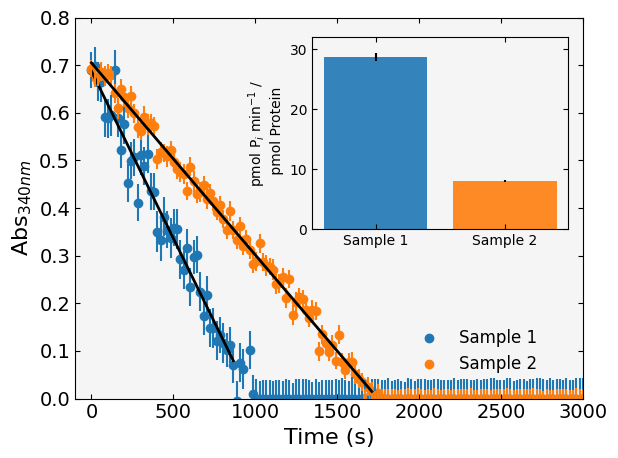

Python code for this plot:
import numpy as np
import pandas as pd
import matplotlib.pyplot as plt
import csv

# Plot settings
plt.rcParams["font.family"] = "Garuda"
plt.rc('font', size=14)       # controls default text sizes
plt.rc('axes', titlesize=16)     # fontsize of the axes title
plt.rc('axes', labelsize=16)    # fontsize of the x and y labels
plt.rc('xtick', labelsize=14)    # fontsize of the tick labels
plt.rc('ytick', labelsize=14)    # fontsize of the tick labels
plt.rc('legend', fontsize=12)    # legend fontsize
plt.rc('figure', titlesize=18)  # fontsize of the figure title
#params = {'mathtext.default': 'regular' }   # não deixa mais o texto no mathmode em itálico
#params = {'mathtext.default': 'it' }   # deixa o texto do mathmode em itálico
#plt.rcParams.update(params)   # Se fizer alguma das alterações acima, rodar este comando para atualizar
cycle = plt.rcParams['axes.prop_cycle'].by_key()['color']
colors = [cycle[0], cycle[1]]



# - - - - METHODS - - - - #

# Method to generate simulated data
def simulate_data(x, avg, sigma):
    sim_data = np.zeros(len(x))
    for i in range(len(x)):
        if avg[i] < 0: sim_data[i] = 0
        else: sim_data[i] = np.random.normal(loc = avg[i], scale = sigma[i])
    return sim_data

# Select range at which limit the range (from start to index where y <= threshold)
def range_selector(x, y, start, threshold):
    start = 0
    end = 0
    for i in range(len(x)):
        if y[i] > 0: end += 1
        else: break
    if start == end: 
        print("Can't fit with just one point!")
        SystemExit()
    else: pass
    return start, end

# Method to perform linear fits by linear least squares
def linear_fit(x, y, yerr):
    d11 = d21 = m11 = m12 = m21 = m22 = 0
    #função da reta aqui: a + bx, ou seja, p[0][0] é coef linear e p[1][0] é coef angular
    for i in range (0, len(x)):
        d11 += y[i] / (yerr[i]**2)
        d21 += (x[i]*y[i]) / (yerr[i]**2)
        m11 += 1 / (yerr[i]**2)
        m12 += x[i] / (yerr[i]**2)
        m21 = m12
        m22 += (x[i]**2) / (yerr[i]**2)
    d = np.array([[d11], [d21]])
    m = np.array([[m11,m12],[m21,m22]])
    v = np.linalg.inv(m) #matriz de variância-covariância
    p = np.matmul(v,d) #vetor de estimativas para os coeficientes
    linear = p[0][0]
    angular = p[1][0]
    linear_std = v[0][0]
    angular_std = v[1][1]
    return angular, linear, angular_std, linear_std



# - - - - SIMULATIONS - - - - #

# Simulation parameters
c_1 = 1 #uM
c_2 = 2 #uM
volume = 150 #uL
epsilon_nadh_340nm = 1498.33 #M-1 cm-1
time = np.linspace(1e-1, 3600, num = 180) # 1h of experiment

# Initializing dataframes
data_1 = pd.DataFrame({'Time_s': time})
analysis_1 = {}
data_2 = pd.DataFrame({'Time_s': time})
analysis_2 = {}

# Protein features: "real" ATPase activities
ang_1 = -7e-4
lin_1 = 0.7
sigma_1 = 0.04*np.ones(len(time))
ang_2 = -4.0e-4
lin_2 = 0.7
sigma_2 = 0.02*np.ones(len(time))

# Generating three experiments for each of the two conditions (I will ignore background subtraction to make this simpler)
for j in [0,1,2]:
    exp_vals_1 = simulate_data(time, ang_1*time+lin_1, sigma_1)
    err_vals_1 = sigma_1 * np.random.normal(loc = 1, scale = 0.05, size=len(exp_vals_1))
    exp_vals_2 = simulate_data(time, ang_2*time+lin_2, sigma_2)
    err_vals_2 = sigma_2 * np.random.normal(loc = 1, scale = 0.05, size=len(exp_vals_2))
    key_uv = 'UV_' + str(j+1)
    key_err = 'Err_' + str(j+1)
    new_data_1 = {key_uv: exp_vals_1,
                   key_err: err_vals_1}
    data_1 = data_1.assign(**new_data_1)
    new_data_2 = {key_uv: exp_vals_2,
                   key_err: err_vals_2}
    data_2 = data_2.assign(**new_data_2)
    # There, I have my simulated data! Now we define the range where we will perform the fit (before NADH is depleted)
    index_fit_1 = range_selector(data_1['Time_s'], data_1[key_uv], 0, 0)
    data_to_fit_1 = [data_1['Time_s'][index_fit_1[0]:index_fit_1[1]], \
                     data_1[key_uv][index_fit_1[0]:index_fit_1[1]], \
                     data_1[key_err][index_fit_1[0]:index_fit_1[1]]]
    index_fit_2 = range_selector(data_2['Time_s'], data_2[key_uv], 0, 0)
    data_to_fit_2 = [data_2['Time_s'][index_fit_2[0]:index_fit_2[1]], \
                     data_2[key_uv][index_fit_2[0]:index_fit_2[1]], \
                     data_2[key_err][index_fit_2[0]:index_fit_2[1]]]
    # And now we perform the fit
    ang_1, lin_1, ang_std_1, lin_std_1 = linear_fit(data_to_fit_1[0], data_to_fit_1[1], data_to_fit_1[2])
    fit_1 = ang_1 * data_1['Time_s'] + lin_1
    fit_1_dict = {'Fit_' + str(j+1): fit_1}
    data_1 = data_1.assign(**fit_1_dict)
    ativ_1 = -ang_1 / epsilon_nadh_340nm * volume * 1e6 * 60 / (volume * c_1)
    ativ_std_1 = ang_std_1 / epsilon_nadh_340nm * volume * 1e6 * 60 / (volume * c_1)
    analysis_1.update({'Activity_' + str(j+1): ativ_1, 
                        'Activity_std_' + str(j+1): ativ_std_1,
                        'Fit_start_' + str(j+1): index_fit_1[0], 'Fit_end_' + str(j+1): index_fit_1[1]})
    ang_2, lin_2, ang_std_2, lin_std_2 = linear_fit(data_to_fit_2[0], data_to_fit_2[1], data_to_fit_2[2])
    fit_2 = ang_2 * data_2['Time_s'] + lin_2
    fit_2_dict = {'Fit_' + str(j+1): fit_2}
    data_2 = data_2.assign(**fit_2_dict)
    ativ_2 = -ang_2 / epsilon_nadh_340nm * volume * 1e6 * 60 / (volume * c_2)
    ativ_std_2 = ang_std_2 / epsilon_nadh_340nm * volume * 1e6 * 60 / (volume * c_2)    
    analysis_2.update({'Activity_' + str(j+1): ativ_2, 
                        'Activity_std_' + str(j+1): ativ_std_2,
                        'Fit_start_' + str(j+1): index_fit_2[0], 'Fit_end_' + str(j+1): index_fit_2[1]})

# Calculating averages and standard deviation of extracted activities
bar_labels = np.arange(2)
atpase_1_avg = np.average([analysis_1['Activity_1'],analysis_1['Activity_2'],analysis_1['Activity_3']])
atpase_1_std = np.std([analysis_1['Activity_1'],analysis_1['Activity_2'],analysis_1['Activity_3']], ddof=1)
atpase_2_avg = np.average([analysis_2['Activity_1'],analysis_2['Activity_2'],analysis_2['Activity_3']])
atpase_2_std = np.std([analysis_2['Activity_1'],analysis_2['Activity_2'],analysis_2['Activity_3']], ddof=1)
atpase_avg = [atpase_1_avg, atpase_2_avg]
atpase_std = [atpase_1_std, atpase_2_std]



# - - - - PLOT - - - - #

# Plot the results: one of the replicates (Time vs Abs), and ATPase activity on inset
fig,ax = plt.subplots()
ax.scatter(data_1['Time_s'],data_1['UV_1'], color = cycle[0], label = 'Sample 1')
ax.errorbar(data_1['Time_s'],data_1['UV_1'],data_1['Err_1'],fmt ='none',color = cycle[0])
ax.plot(data_1['Time_s'][analysis_1['Fit_start_1']: analysis_1['Fit_end_1']], \
        data_1['Fit_1'][analysis_1['Fit_start_1']: analysis_1['Fit_end_1']], linewidth = 2, color = 'k')
ax.scatter(data_2['Time_s'],data_2['UV_1'], color = cycle[1], label = 'Sample 2')
ax.errorbar(data_2['Time_s'],data_2['UV_1'],data_2['Err_1'],fmt ='none',color = cycle[1])
ax.plot(data_2['Time_s'][analysis_2['Fit_start_1']: analysis_2['Fit_end_1']], \
        data_2['Fit_1'][analysis_2['Fit_start_1']: analysis_2['Fit_end_1']], linewidth = 2, color = 'k')
sub_axes = plt.axes([.505, .5, .4, .4])
sub_axes.bar(bar_labels, atpase_avg, color = colors, alpha = 0.9)
sub_axes.errorbar(bar_labels, atpase_avg, yerr=atpase_std,fmt ='None',color='k')
sub_axes.tick_params(which = 'both', direction = 'in', \
                      labelbottom=True, labeltop=False, labelleft=True, labelright=False, \
                      bottom=True, top=True, left=True, right=True)
sub_axes.set_facecolor('whitesmoke')
sub_axes.tick_params(axis='x', labelsize=10)
sub_axes.tick_params(axis='y', labelsize=10)
sub_axes.set_xticks(bar_labels, ('Sample 1', 'Sample 2'))
sub_axes.set_ylabel('pmol P$_i$ min$^{-1}$ / \n pmol Protein', fontsize = 10)
sub_axes.set_ylim(0,32)
ax.tick_params(which = 'both', direction = 'in', \
                      labelbottom=True, labeltop=False, labelleft=True, labelright=False, \
                      bottom=True, top=True, left=True, right=True)
ax.set_xlim(-100,3000)
ax.set_ylim(0,0.8)
ax.set_xlabel('Time (s)')
ax.set_ylabel('Abs$_{340nm}$')
ax.set_facecolor('whitesmoke')
ax.legend(loc = (0.65,0.05), frameon = False)
plt.tight_layout()
plt.savefig('atpase_simulation.png', dpi=300)
plt.show()

# Write dataframes to csv and ATPase activity in report
data_1.to_csv('atpase_data_1.csv')
data_2.to_csv('atpase_data_2.csv')

with open('atpase_analysis_1.csv', 'w') as csv_file:  
    writer = csv.writer(csv_file)
    for key, value in analysis_1.items():
       writer.writerow([key, value])
with open('atpase_analysis_2.csv', 'w') as csv_file:  
    writer = csv.writer(csv_file)
    for key, value in analysis_2.items():
       writer.writerow([key, value])
